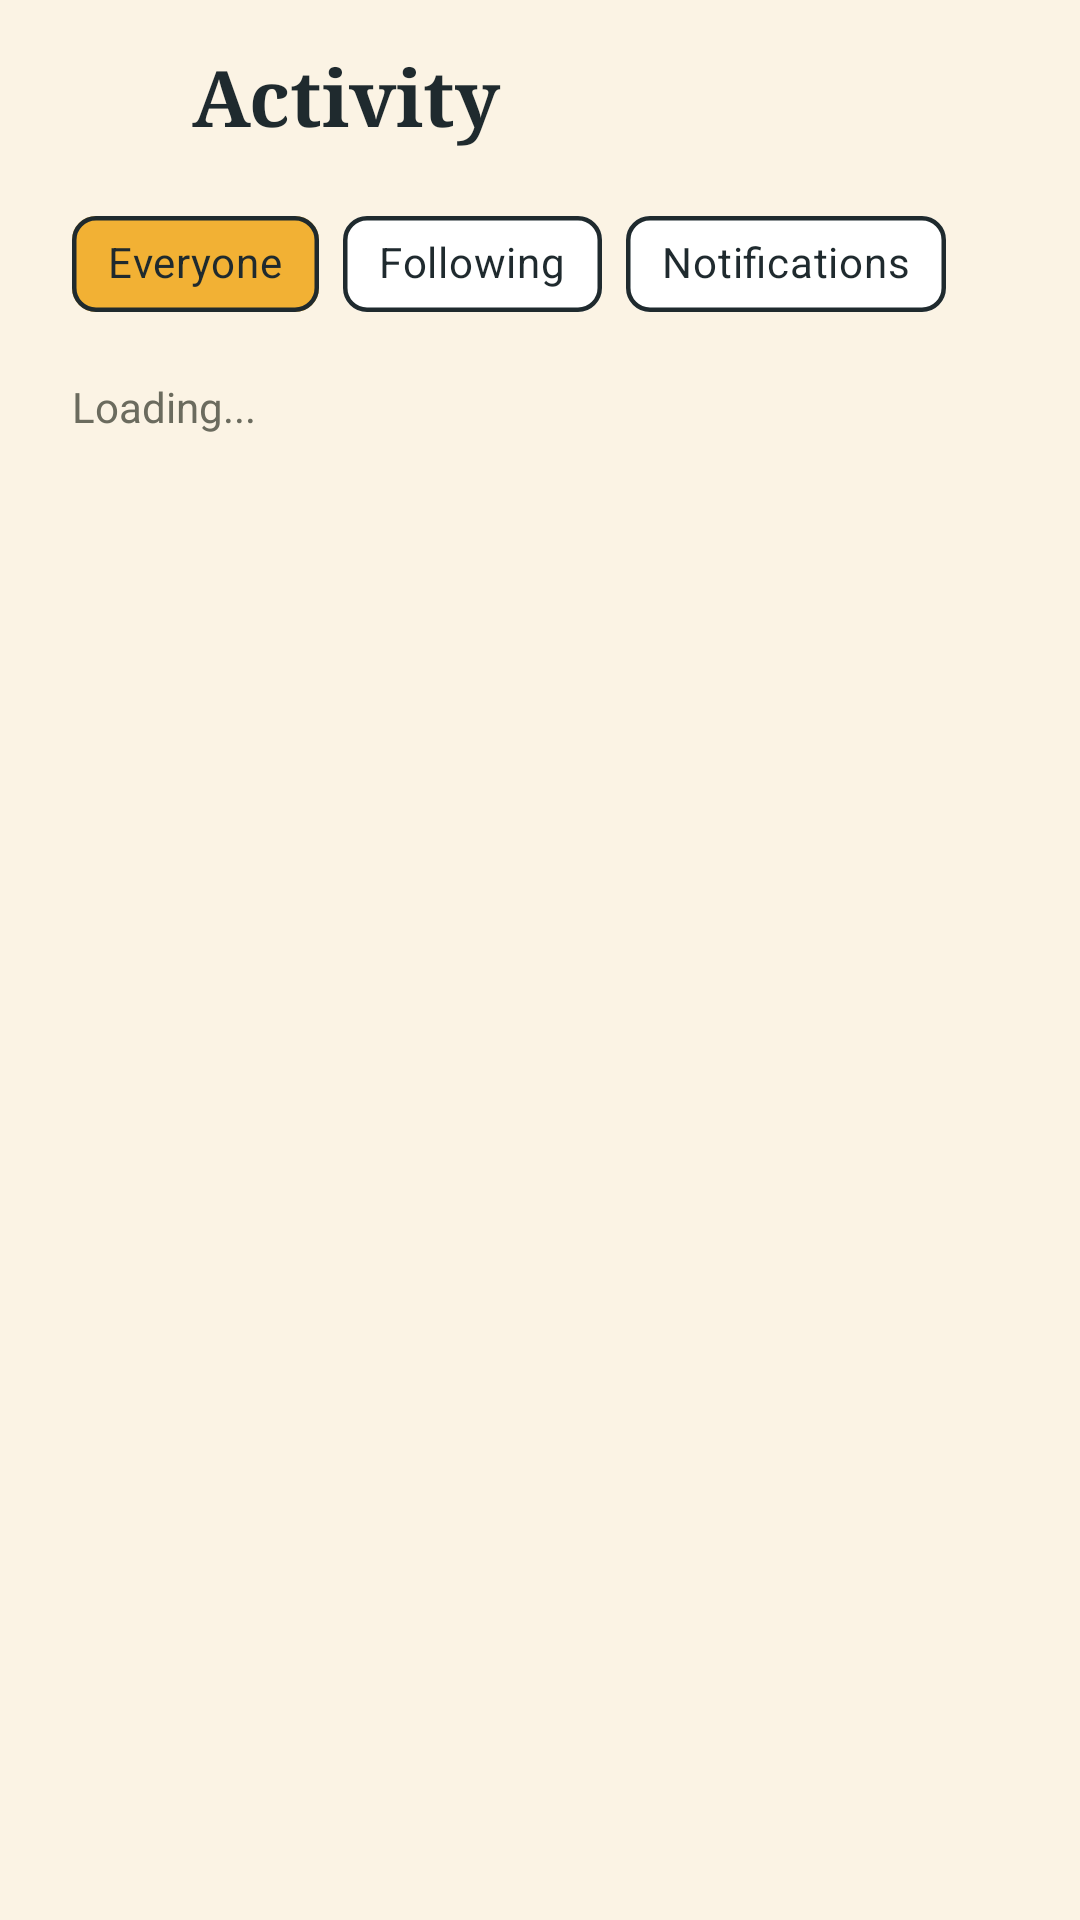

Layout XML and referenced resources for this Android screen:
<!-- AndroidManifest.xml: application theme Theme.SpotSnap -->
<!-- res/layout/fragment_activity_feed.xml -->
<?xml version="1.0" encoding="utf-8"?>
<LinearLayout xmlns:android="http://schemas.android.com/apk/res/android"
    xmlns:app="http://schemas.android.com/apk/res-auto"
    android:layout_width="match_parent"
    android:layout_height="match_parent"
    android:background="@color/cream"
    android:fitsSystemWindows="true"
    android:orientation="vertical">

    <LinearLayout
        android:layout_width="match_parent"
        android:layout_height="64dp"
        android:gravity="center_vertical"
        android:paddingStart="8dp"
        android:paddingEnd="24dp">

        <ImageButton
            android:id="@+id/btn_back"
            android:layout_width="48dp"
            android:layout_height="48dp"
            android:background="?attr/selectableItemBackgroundBorderless"
            android:contentDescription="Back"
            android:src="@drawable/ic_back"
            app:tint="@color/ink" />

        <TextView
            android:layout_width="wrap_content"
            android:layout_height="wrap_content"
            android:layout_marginStart="8dp"
            android:fontFamily="serif"
            android:text="Activity"
            android:textColor="@color/ink"
            android:textSize="26sp"
            android:textStyle="bold" />
    </LinearLayout>

    <HorizontalScrollView
        android:layout_width="match_parent"
        android:layout_height="wrap_content"
        android:clipToPadding="false"
        android:paddingStart="24dp"
        android:paddingEnd="24dp"
        android:scrollbars="none">

        <com.google.android.material.chip.ChipGroup
            android:id="@+id/feed_chip_group"
            android:layout_width="wrap_content"
            android:layout_height="wrap_content"
            app:chipSpacingHorizontal="8dp"
            app:selectionRequired="true"
            app:singleLine="true"
            app:singleSelection="true">

            <com.google.android.material.chip.Chip
                android:id="@+id/feed_chip_everyone"
                style="@style/Widget.SpotSnap.Chip"
                android:layout_width="wrap_content"
                android:layout_height="wrap_content"
                android:checked="true"
                android:text="Everyone" />

            <com.google.android.material.chip.Chip
                android:id="@+id/feed_chip_following"
                style="@style/Widget.SpotSnap.Chip"
                android:layout_width="wrap_content"
                android:layout_height="wrap_content"
                android:text="Following" />

            <com.google.android.material.chip.Chip
                android:id="@+id/feed_chip_notifications"
                style="@style/Widget.SpotSnap.Chip"
                android:layout_width="wrap_content"
                android:layout_height="wrap_content"
                android:text="Notifications" />
        </com.google.android.material.chip.ChipGroup>
    </HorizontalScrollView>

    <TextView
        android:id="@+id/feed_status"
        android:layout_width="match_parent"
        android:layout_height="wrap_content"
        android:layout_marginStart="24dp"
        android:layout_marginTop="14dp"
        android:layout_marginEnd="24dp"
        android:text="Loading..."
        android:textColor="@color/muted_dark"
        android:textSize="14sp" />

    <androidx.recyclerview.widget.RecyclerView
        android:id="@+id/feed_list"
        android:layout_width="match_parent"
        android:layout_height="0dp"
        android:layout_marginTop="10dp"
        android:layout_weight="1"
        android:clipToPadding="false"
        android:paddingStart="24dp"
        android:paddingEnd="24dp"
        android:paddingBottom="24dp" />
</LinearLayout>
<!-- resources referenced by this layout -->
<resources>
  <color name="cream">#FBF3E4</color>
  <color name="ink">#1F2A2E</color>
  <color name="muted_dark">#6B6B5E</color>
  <style name="Widget.SpotSnap.Chip" parent="Widget.MaterialComponents.Chip.Choice">
          <item name="chipBackgroundColor">@color/chip_bg</item>
          <item name="android:textColor">@color/ink</item>
          <item name="chipStrokeColor">@color/ink</item>
          <item name="chipStrokeWidth">1.5dp</item>
          <item name="checkedIconVisible">false</item>
          <item name="chipCornerRadius">8dp</item>
      </style>
  <style name="Theme.SpotSnap" parent="Theme.MaterialComponents.Light.NoActionBar">
          <item name="colorPrimary">@color/ink</item>
          <item name="colorOnPrimary">@color/cream</item>
          <item name="colorSecondary">@color/mustard</item>
          <item name="android:windowBackground">@color/cream</item>
          <item name="android:statusBarColor">@color/cream</item>
          <item name="android:windowLightStatusBar">true</item>
      </style>
  <color name="mustard">#F2B134</color>
</resources>
